Labelled photos from "patch_dataset", an image-classification folder in anurag3401/High_Resolution_Histopathology_AI. The possible labels are: benign, malignant.

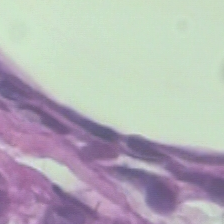
Label: benign

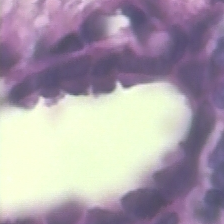
Label: benign

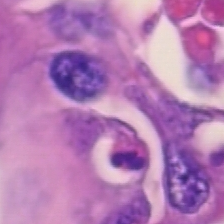
Label: malignant

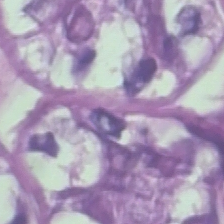
Label: benign

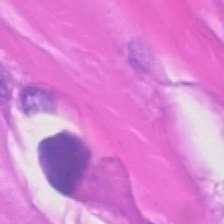
Label: malignant

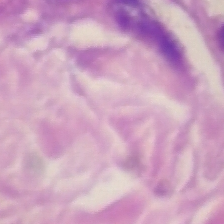
Label: malignant
